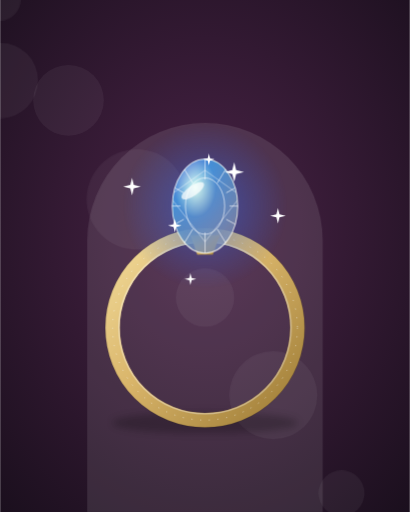
t = 0.00 s
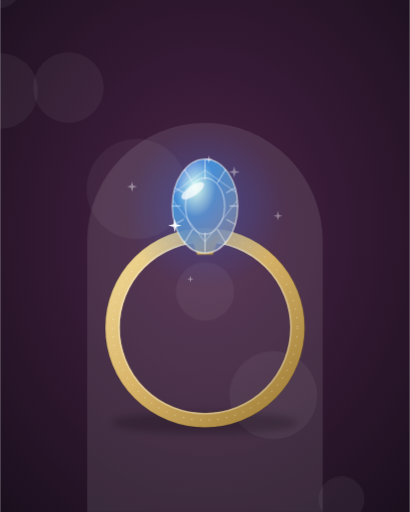
t = 6.00 s
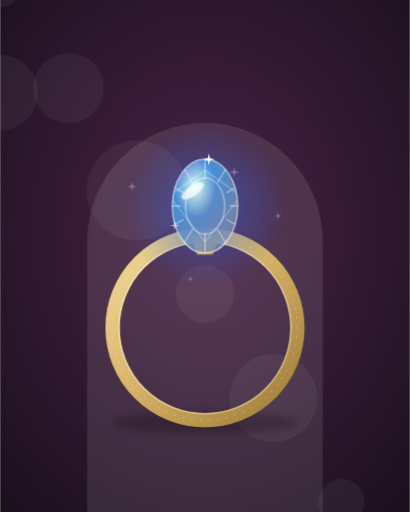
t = 6.88 s
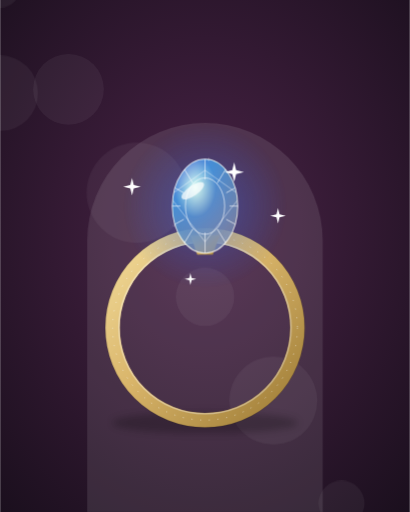
t = 7.75 s
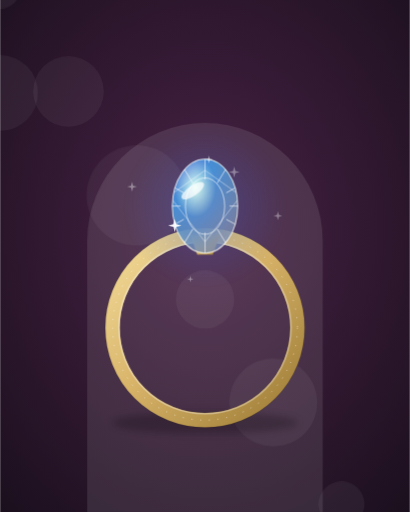
t = 8.63 s
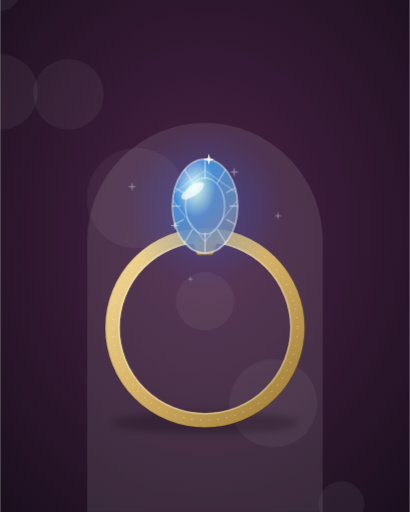
t = 9.50 s

The animated SVG that drew these frames (rendered in a browser with its animation timeline set to each time). Animation: 3 CSS @keyframes rules; frames cover the first 9.50 s, repeats indefinitely.

<svg xmlns="http://www.w3.org/2000/svg" viewBox="0 0 800 1000"><style>@keyframes t{0%,100%{opacity:1;transform:scale(1)}50%{opacity:.15;transform:scale(.4)}}@keyframes f{to{transform:translateY(-26px)}}@keyframes g{50%{opacity:.5}}.sp{animation:t 2.6s ease-in-out infinite;transform-box:fill-box;transform-origin:center}.bk{animation:f 7s ease-in-out infinite alternate}.gl{animation:g 3.5s ease-in-out infinite}</style><defs><radialGradient id="bg" cx="50%" cy="45%" r="75%"><stop offset="0" stop-color="#4a2347"/><stop offset="1" stop-color="#1a0f1d"/></radialGradient></defs><rect width="800" height="1000" fill="url(#bg)"/><circle class="bk" style="animation-delay:-0s" cx="0" cy="0" r="40" fill="#fff" opacity="0.05"/><circle class="bk" style="animation-delay:-1s" cx="133.33333333333334" cy="197" r="69" fill="#fff" opacity="0.05"/><circle class="bk" style="animation-delay:-2s" cx="266.6666666666667" cy="394" r="98" fill="#fff" opacity="0.05"/><circle class="bk" style="animation-delay:-3s" cx="400" cy="591" r="57" fill="#fff" opacity="0.05"/><circle class="bk" style="animation-delay:-4s" cx="533.3333333333334" cy="788" r="86" fill="#fff" opacity="0.05"/><circle class="bk" style="animation-delay:-5s" cx="666.6666666666667" cy="985" r="45" fill="#fff" opacity="0.05"/><circle class="bk" style="animation-delay:-6s" cx="0" cy="182" r="74" fill="#fff" opacity="0.05"/><path d="M170,1000V470a230,230 0 0 1 460,0V1000Z" fill="#fff" opacity=".1"/><defs><linearGradient id="mr24" x1="0" y1="0" x2="1" y2="1"><stop offset="0" stop-color="#f3dc9b"/><stop offset=".45" stop-color="#d9b56a"/><stop offset="1" stop-color="#9c7a34"/></linearGradient><radialGradient id="lr24"><stop offset="0" stop-color="#2f5fd6" stop-opacity=".6"/><stop offset="1" stop-color="#2f5fd6" stop-opacity="0"/></radialGradient><linearGradient id="pr24" x1="0" y1="0" x2="1" y2="1"><stop offset="0" stop-color="#ff7ad9"/><stop offset=".35" stop-color="#7affd9"/><stop offset=".7" stop-color="#ffe27a"/><stop offset="1" stop-color="#7aa8ff"/></linearGradient><radialGradient id="gr24" cx=".35" cy=".3" r=".9"><stop offset="0" stop-color="#fff"/><stop offset=".35" stop-color="#2f5fd6"/><stop offset="1" stop-color="#2f5fd6" stop-opacity=".55"/></radialGradient><clipPath id="cr24"><ellipse rx="64" ry="92"/></clipPath></defs>
<g transform="translate(400 640) scale(0.95) rotate(0)"><ellipse cy="196" rx="190" ry="22" fill="#000" opacity=".22" filter="blur(8px)"/>
<circle r="190" fill="none" stroke="url(#mr24)" stroke-width="30"/><circle r="177" fill="none" stroke="#fff" stroke-opacity=".35" stroke-width="3"/><circle r="205" fill="none" stroke="#000" stroke-opacity=".15" stroke-width="2"/><circle r="190" fill="none" stroke="#fff" stroke-opacity=".55" stroke-width="2" stroke-dasharray="2 16"/>
<g transform="translate(0 -250)"><circle r="170" fill="url(#lr24)" class="gl"/><path d="M-30,60 L-16,100 L16,100 L30,60Z" fill="url(#mr24)"/>
<g transform="scale(1.05)"><g fill="url(#gr24)" stroke="#fff" stroke-opacity=".8" stroke-width="2"><ellipse rx="64" ry="92"/></g>
<g clip-path="url(#cr24)" stroke="#fff" stroke-width="1.6" stroke-opacity=".75" fill="none"><rect x="-110" y="-110" width="220" height="220" fill="url(#pr24)" opacity=".3" stroke="none" style="mix-blend-mode:screen"/><g transform="scale(.6)"><g stroke-width="2.6"><ellipse rx="64" ry="92"/></g></g><line x1="48" y1="0" x2="130" y2="0"/><line x1="41.56958999105584" y1="25.99930458042489" x2="112.58430622577623" y2="64.99826145106222"/><line x1="24.001283834353757" y1="45.032517977535115" x2="65.00347705137476" y2="112.58129494383779"/><line x1="0.002223686154237972" y1="51.99999994419953" x2="0.006022483334394508" y2="129.99999986049883"/><line x1="-23.997432262616215" y1="45.034926906435764" x2="-64.99304571125225" y2="112.58731726608941"/><line x1="-41.567366185949744" y1="26.003477004871435" x2="-112.57828342028056" y2="65.00869251217858"/><line x1="-47.9999997939675" y1="0.004817986662345493" x2="-129.9999994419953" y2="0.012044966655863734"/><line x1="-41.57181343929999" y1="-25.995131932782453" x2="-112.59032806477079" y2="-64.98782983195613"/><line x1="-24.005135200047768" y1="-45.03010866204436" x2="-65.0139078334627" y2="-112.57527165511091"/><line x1="-0.0066710584436349245" y1="-51.99999949779577" x2="-0.01806744995151125" y2="-129.99999874448943"/><line x1="23.993580484868254" y1="-45.03733544872561" x2="64.98261381318486" y2="-112.59333862181403"/><line x1="41.56514202400078" y1="-26.00764920608627" x2="112.57225964833543" y2="-65.01912301521568"/><path d="M-70,-20L0,-70L70,-20L0,70Z" stroke-opacity=".5"/></g>
<ellipse cx="-24" cy="-30" rx="26" ry="10" fill="#fff" opacity=".7" transform="rotate(-35 -24 -30)"/></g>
<path class="sp" style="animation-delay:0s" d="M60,-90L64,-74L80,-70L64,-66L60,-50L56,-66L40,-70L56,-74Z" fill="#fff"/><path class="sp" style="animation-delay:1s" d="M-62,26L-59.2,37.2L-48,40L-59.2,42.8L-62,54L-64.8,42.8L-76,40L-64.8,37.2Z" fill="#fff"/><path class="sp" style="animation-delay:1.5s" d="M8,-108L10.4,-98.4L20,-96L10.4,-93.6L8,-84L5.6,-93.6L-4,-96L5.6,-98.4Z" fill="#fff"/><path class="sp" style="animation-delay:0s" d="M-150,-58L-146.4,-43.6L-132,-40L-146.4,-36.4L-150,-22L-153.6,-36.4L-168,-40L-153.6,-43.6Z" fill="#fff"/><path class="sp" style="animation-delay:0s" d="M150,4L153.2,16.8L166,20L153.2,23.2L150,36L146.8,23.2L134,20L146.8,16.8Z" fill="#fff"/><path class="sp" style="animation-delay:0s" d="M-30,138L-27.6,147.6L-18,150L-27.6,152.4L-30,162L-32.4,152.4L-42,150L-32.4,147.6Z" fill="#fff"/></g></g></svg>
